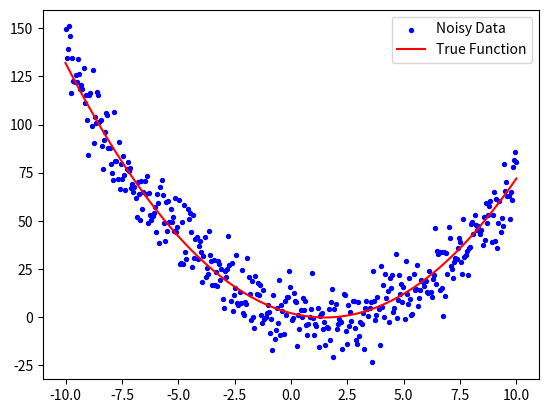

Generate this figure with matplotlib:
import numpy as np
import matplotlib.pyplot as plt

# Define parameters for the quadratic function
a, b, c = 1, -3, 2

# Generate data
np.random.seed(0)  # For reproducibility
x = np.linspace(-10, 10, 400)
y = a * x**2 + b * x + c

# Add noise to the data
noise = np.random.normal(0, 10, y.shape)
y_noisy = y + noise

# Plot the data
plt.scatter(x, y_noisy, color='blue', s=8, label='Noisy Data')
plt.plot(x, y, color='red', label='True Function')
plt.legend()
plt.show()

# You can split this data into training and testing subsets to test your MLP.
